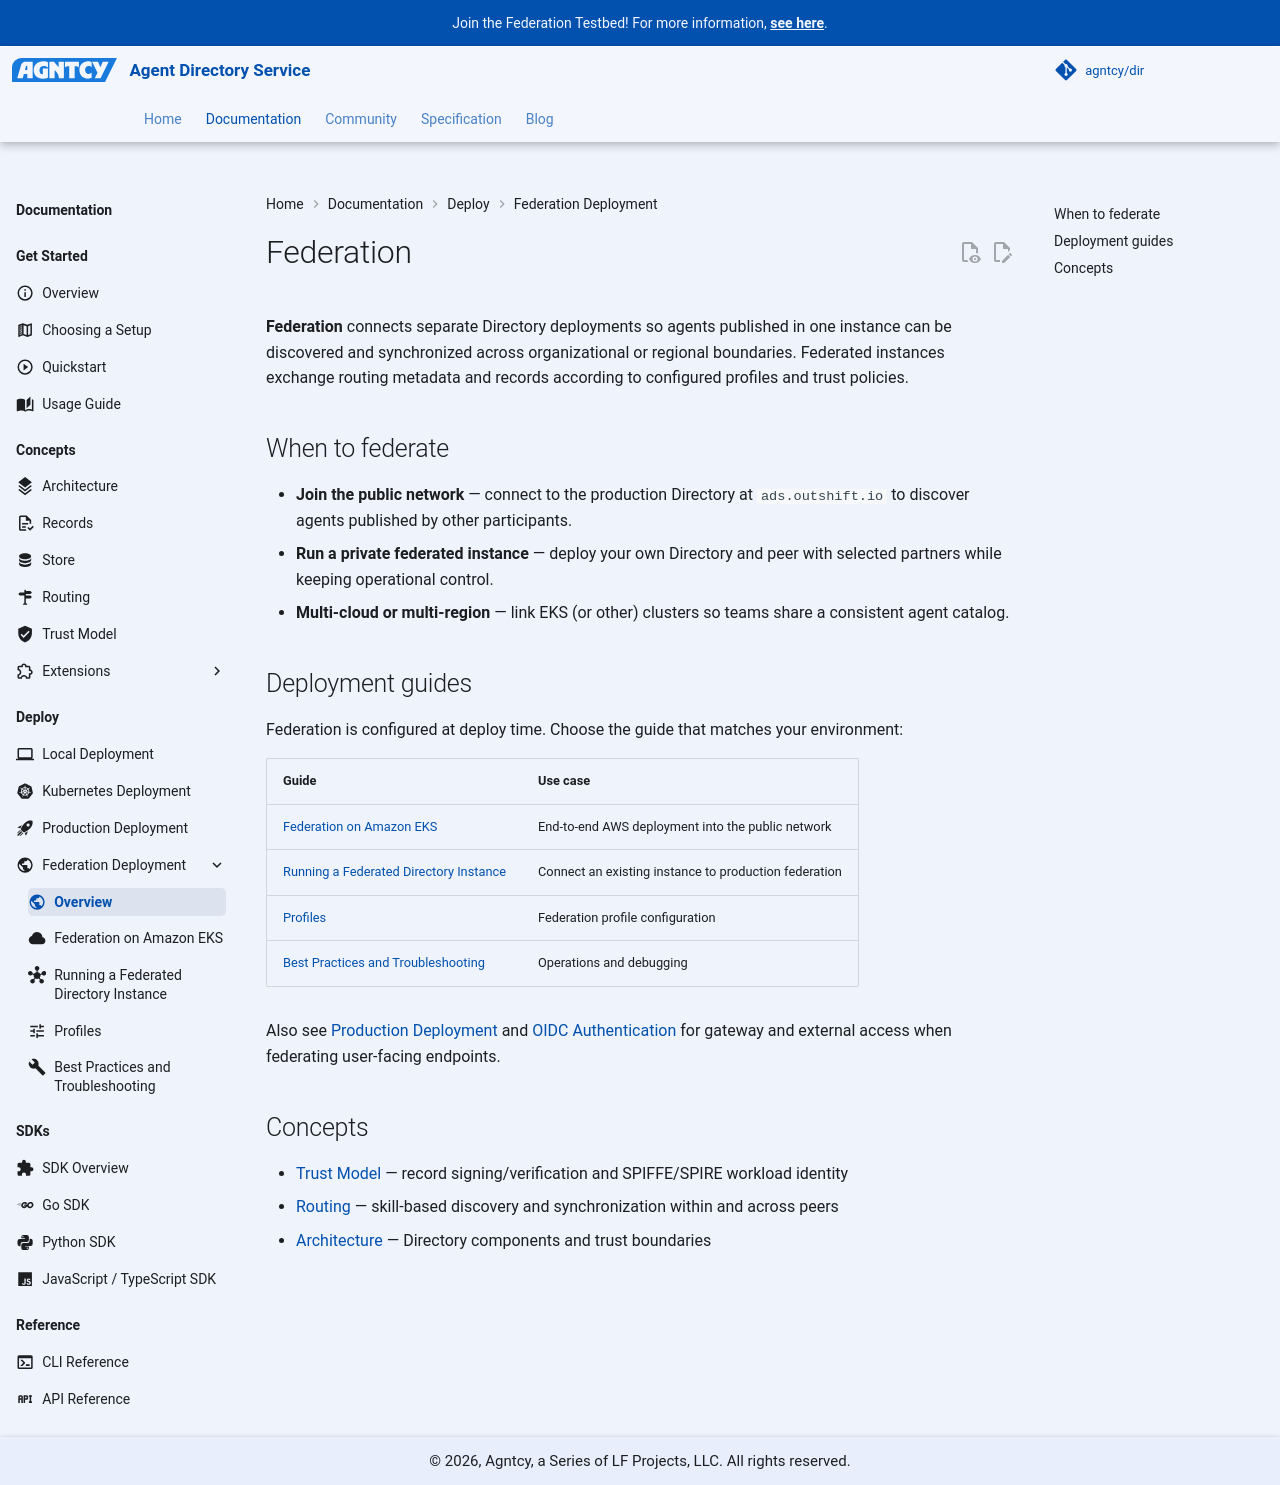

repository: agntcy/dir · page: 1.7.1/dir/dir-federation-overview/index.html · generator: mkdocs

---
icon: material/earth
---

# Federation

**Federation** connects separate Directory deployments so agents published in one instance
can be discovered and synchronized across organizational or regional boundaries. Federated
instances exchange routing metadata and records according to configured profiles and trust
policies.

## When to federate

- **Join the public network** — connect to the production Directory at
  `ads.outshift.io` to discover agents published by other participants.
- **Run a private federated instance** — deploy your own Directory and peer with selected
  partners while keeping operational control.
- **Multi-cloud or multi-region** — link EKS (or other) clusters so teams share a consistent
  agent catalog.

## Deployment guides

Federation is configured at deploy time. Choose the guide that matches your environment:

| Guide | Use case |
|-------|----------|
| [Federation on Amazon EKS](dir-federation-aws-eks.md) | End-to-end AWS deployment into the public network |
| [Running a Federated Directory Instance](dir-federation-setup.md) | Connect an existing instance to production federation |
| [Profiles](dir-federation-profiles.md) | Federation profile configuration |
| [Best Practices and Troubleshooting](dir-federation-troubleshooting.md) | Operations and debugging |

Also see [Production Deployment](dir-prod-deployment.md) and
[OIDC Authentication](dir-component-oidc-authentication.md) for gateway and external access when
federating user-facing endpoints.

## Concepts

- [Trust Model](dir-component-trust-model.md) — record signing/verification and SPIFFE/SPIRE workload identity
- [Routing](dir-component-routing.md) — skill-based discovery and synchronization within and across peers
- [Architecture](dir-architecture.md) — Directory components and trust boundaries
